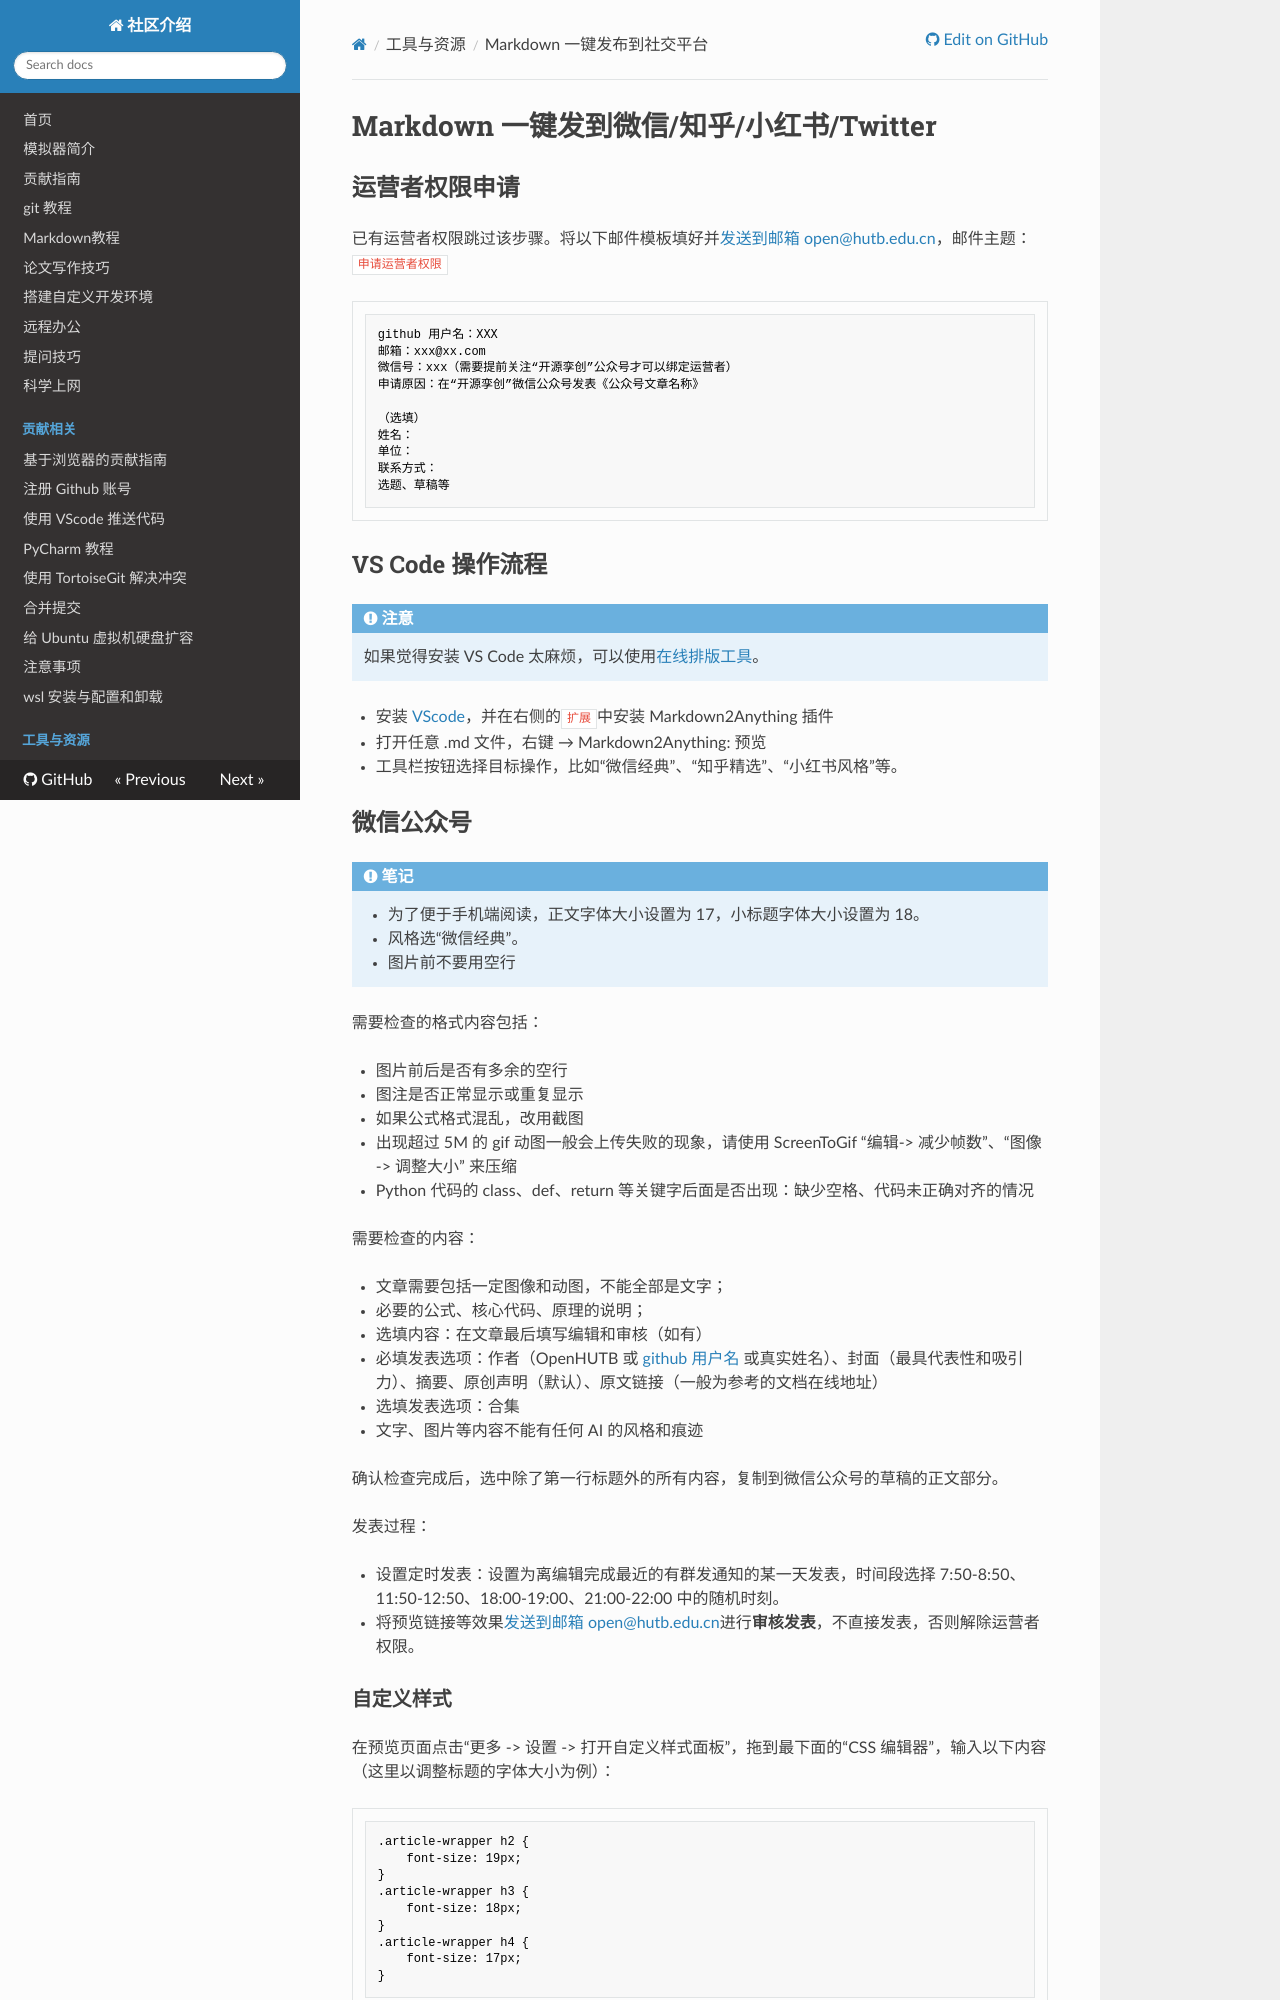

repository: sanqi06/.github · page: markdown2anything/index.html · generator: mkdocs

# Markdown 一键发到微信/知乎/小红书/Twitter

将个人信息和微信号 <a href="mailto:recipient@://example.com">发送到邮箱 open@hutb.edu.cn </a> ，邮件主题：`申请运营者权限`。邮件模板：
```
github 用户名：XXX
邮箱：xxx@xx.com
申请原因：在 OpenHUTB 微信公众号发表“xxxx”

（选填）
姓名：
单位：
联系方式：
选题、草稿等
```

## VScode 操作流程

* 安装 Markdown2Anything 插件

* 打开任意 .md 文件，右键 → Markdown2Anything: 预览

* 工具栏按钮选择目标操作，比如“微信经典”、“知乎精选”、“小红书风格”等。
